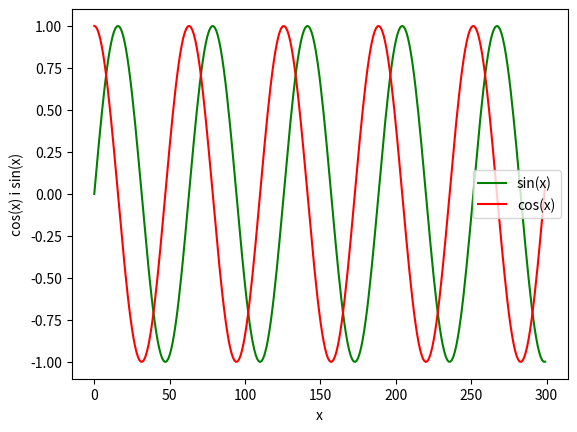

Write Python code to recreate this figure.
import matplotlib.pyplot as plt
import numpy as np
import pandas as pd

a=np.arange(0,30,0.1)
x=np.sin(a)
y=np.cos(a)

plt.plot(x,'g',label='sin(x)')
plt.plot(y,'r',label='cos(x)')

plt.xlabel('x')
plt.ylabel('cos(x) i sin(x)')
plt.legend()
plt.show()